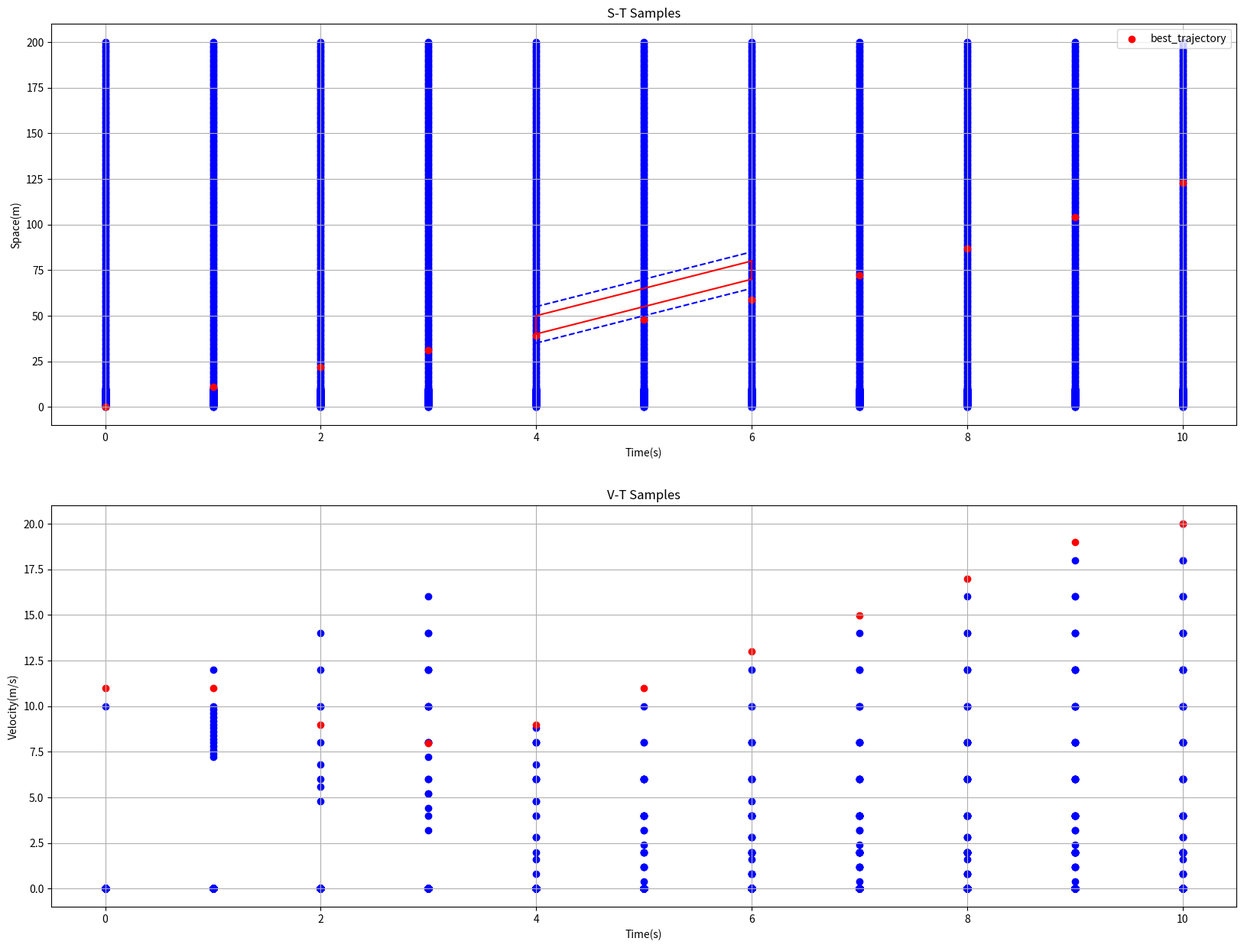

Python code for this plot:
import bisect
import numpy as np
import matplotlib.pyplot as plt
import math
import sys

## some const value
epsilon = sys.float_info.epsilon
# 正无穷大
positive_infinity = float('inf')
# 负无穷大
negative_infinity = float('-inf')

## truck Behavior -> from decision module
Behavior = 'Follow'  # Overtake / Follow / Stop

# Parameters
Car_Config = {
    'initial_velocity': 10.0,
    'max_acceleration': 2.0,
    'max_deceleration': -3.0,
    'max_velocity': 27.0,
    'min_velocity': 0.0,
    'max_jerk': 2.0,
    'min_jerk': -2.0,
}

FLAGS_planning_upper_speed_limit = 27.0
FLAGS_enable_dp_reference_speed = True

ref_v = 15.0  # m/s
target_s = 150.0  # m
# Obstacle param
Obstacle_Config = {
    'obstacle_enter_time': 4.0,
    'obstacle_exit_time': 6.0,
    'obstacle_length': 10.0,
    'obstacle_speed': 15.0,
    'obstacle_distance': 0.0,
    # safe bound
    'overtake_safe_distance': 5.0,
    'follow_safe_distance': 5.0,
}

EM_Planner_Config = {
    'total_length_t': 10.0,  # 规划总时间
    'unit_t': 1.0,  # 采样时间间隔
    'total_length_s': 200.0,  # 规划总距离
    'dense_unit_s': 0.1,  # 稠密距离间隔
    'sparse_unit_s': 1.0,  # 稀疏距离间隔
    'dense_dimension_s': 101,  # 稠密距离采样个数

    ## penalty config
    'spatial_potential_penalty': 100.0,  # spatial cost weight
    'reference_weight': 0.0,  # reference cost weight
    'exceed_speed_penalty': 1000.0,  # over speed penalty weight
    'low_speed_penalty': 10.0,  # low speed penalty weight
    'default_speed_cost': 1000.0,  # default speed cost
    'reference_speed_penalty': 100.0,  # hope to close to cruise speed
    'accel_penalty': 1.0,
    'decel_penalty': 1.0,
    'positive_jerk_coeff': 1.0,
    'negative_jerk_coeff': 1.0,
    'obstacle_weight': 1.0,
    'default_obstacle_cost': 10000.0
}

SPEED_LIMIT = []
CRUISE_SPEED = 25.0


class SpeedPoint:

    def __init__(self, s, t, v):
        self.s = s
        self.t = t
        self.v = v

    def set_s(self, s):
        self.s = s

    def set_t(self, t):
        self.t = t

    def set_v(self, v):
        self.v = v


class STGraphMessage:

    def __init__(self, c, r):
        self.c = c
        self.r = r


class STPoint:

    def __init__(self, s, t):
        self.s = s
        self.t = t


class STGraphPoint:

    def __init__(self) -> None:
        self.index_t = 0
        self.index_s = 0
        self.optimal_speed = 0.0
        self.reference_cost = 0.0
        self.obstacle_cost = 0.0
        self.spatial_potential_cost = 0.0
        self.total_cost = positive_infinity
        self.pre_point = None
        self.point = STPoint

    def Init(self, index_t, index_s, st_point: STPoint):
        self.index_t = index_t
        self.index_s = index_s
        self.point = st_point


class Trajectory:

    def __init__(self, trajectory_id, s, v, a, jerk, t):
        self.id = trajectory_id
        self.s = s
        self.v = v
        self.a = a
        self.jerk = jerk
        self.t = t


class TrajectoryPoint:

    def __init__(self, s, v, a, jerk, t):
        self.s = s
        self.v = v
        self.a = a
        self.jerk = jerk
        self.t = t


class Obstacle:

    def __init__(self, obstacle_enter_time, obstacle_exit_time,
                 obstacle_length, obstacle_speed, obstacle_distance,
                 ego_initial_velocity):
        self.obstacle_enter_time = obstacle_enter_time
        self.obstacle_exit_time = obstacle_exit_time
        self.obstacle_length = obstacle_length
        self.obstacle_speed = obstacle_speed
        self.obstacle_distance = obstacle_distance
        self.ego_initial_velocity = ego_initial_velocity
        self.obstacle_coordinate_in_S_T_graph = []
        self.safe_bound = []

    def calculate_obstacle_coordinate_in_S_T_graph(self):
        # 定义平行四边形的四个顶点坐标
        # B------------------->C
        # ^                    |
        # |                    |
        # |                    v
        # A--------------------D
        A = (self.obstacle_enter_time,
             self.obstacle_enter_time * self.ego_initial_velocity +
             self.obstacle_distance)
        B = (self.obstacle_enter_time,
             self.obstacle_enter_time * self.ego_initial_velocity +
             self.obstacle_distance + self.obstacle_length)
        C = (self.obstacle_exit_time,
             self.obstacle_enter_time * self.ego_initial_velocity +
             (self.obstacle_exit_time - self.obstacle_enter_time) *
             self.obstacle_speed + self.obstacle_length +
             self.obstacle_distance)
        D = (self.obstacle_exit_time,
             self.obstacle_enter_time * self.ego_initial_velocity +
             (self.obstacle_exit_time - self.obstacle_enter_time) *
             self.obstacle_speed + self.obstacle_distance)
        self.obstacle_coordinate_in_S_T_graph = [A, B, C, D]

    def calculate_safe_bound(self, overtake_safe_distance,
                             follow_safe_distance):
        # define bound [[begin point x, end point x],[begin point y, end point y]]
        overtake_bound = [[
            self.obstacle_coordinate_in_S_T_graph[1][0],
            self.obstacle_coordinate_in_S_T_graph[2][0]
        ],
                          [
                              self.obstacle_coordinate_in_S_T_graph[1][1] +
                              overtake_safe_distance,
                              self.obstacle_coordinate_in_S_T_graph[2][1] +
                              overtake_safe_distance
                          ]]
        follow_bound = [[
            self.obstacle_coordinate_in_S_T_graph[0][0],
            self.obstacle_coordinate_in_S_T_graph[3][0]
        ],
                        [
                            self.obstacle_coordinate_in_S_T_graph[0][1] -
                            follow_safe_distance,
                            self.obstacle_coordinate_in_S_T_graph[3][1] -
                            follow_safe_distance
                        ]]
        #[[overtake: (t0,t1) , (s0,s1)], [follow: (t0,t1) , (s0,s1)]]
        self.safe_bound = [overtake_bound, follow_bound]


class DPSTCost:

    def __init__(self, obstacle: Obstacle, init_point: TrajectoryPoint,
                 total_t, total_s, unit_t):
        self.obstacle = obstacle
        self.init_point = init_point
        self.total_t = total_t
        self.total_s = total_s
        self.unit_t = unit_t
        self.accel_cost_list = [-1.0] * 200  # 存储加速度cost的值，避免重复运算
        self.jerk_cost_list = [-1.0] * 400  # 存储jerk cost的值，避免重复运算

    def get_obstacle_cost(self, point: STGraphPoint):
        print("get_obstacle_cost")
        cost = 0.0
        s = point.point.s
        t = point.point.t

        obstacle = self.obstacle
        obstacle_coordinate_in_S_T_graph = obstacle.obstacle_coordinate_in_S_T_graph
        safe_bound = obstacle.safe_bound
        obstacle_speed = obstacle.obstacle_speed

        obstacle_enter_t = obstacle_coordinate_in_S_T_graph[0][0]
        obstacle_enter_t_idx = obstacle_enter_t / self.unit_t

        obstacle_exit_t = obstacle_coordinate_in_S_T_graph[2][0]
        obstacle_exit_t_idx = obstacle_exit_t / self.unit_t

        obstacle_enter_s_lower_bound = obstacle_coordinate_in_S_T_graph[0][1]
        obstacle_enter_s_upper_bound = obstacle_coordinate_in_S_T_graph[1][1]

        obstacle_exit_s_lower_bound = obstacle_coordinate_in_S_T_graph[3][1]
        obstacle_exit_s_upper_bound = obstacle_coordinate_in_S_T_graph[2][1]

        obstacle_overtake_enter_s_safe_bound = safe_bound[0][1][0]
        obstacle_overtake_exit_s_safe_bound = safe_bound[0][1][1]
        obstacle_follow_enter_s_safe_bound = safe_bound[1][1][0]
        obstacle_follow_exit_s_safe_bound = safe_bound[1][1][1]

        obstacle_s_upper_bound_by_time_idx = obstacle_enter_s_upper_bound + obstacle_speed * self.unit_t * (
            t - obstacle_enter_t)

        obstacle_s_lower_bound_by_time_idx = obstacle_enter_s_lower_bound + obstacle_speed * self.unit_t * (
            t - obstacle_enter_t)

        obstacle_overtake_s_safe_bound_by_time_idx = obstacle_overtake_enter_s_safe_bound + obstacle_speed * self.unit_t * (
            t - obstacle_enter_t)

        obstacle_follow_s_safe_bound_by_time_idx = obstacle_follow_enter_s_safe_bound + obstacle_speed * self.unit_t * (
            t - obstacle_enter_t)

        print(
            "obstacle_overtake_enter_s_safe_bound: {} obstacle_overtake_exit_s_safe_bound: {} obstacle_follow_enter_safe_bound: {} obstacle_follow_exit_safe_bound: {}"
            .format(obstacle_overtake_enter_s_safe_bound,
                    obstacle_overtake_exit_s_safe_bound,
                    obstacle_follow_enter_s_safe_bound,
                    obstacle_follow_exit_s_safe_bound))
        ## TODO
        if t >= obstacle_enter_t and t <= obstacle_exit_t:
            ## selected ego Behavior
            if Behavior is 'Follow' and s >= obstacle_s_lower_bound_by_time_idx:
                return positive_infinity
            elif Behavior is 'Overtake' and s <= obstacle_s_upper_bound_by_time_idx:
                return positive_infinity

            if s >= obstacle_s_lower_bound_by_time_idx and s <= obstacle_s_upper_bound_by_time_idx:
                return positive_infinity
            elif s > obstacle_s_upper_bound_by_time_idx and s < obstacle_overtake_s_safe_bound_by_time_idx:
                s_diff = Obstacle_Config[
                    'overtake_safe_distance'] + obstacle_s_upper_bound_by_time_idx - s
                cost += EM_Planner_Config[
                    'obstacle_weight'] * EM_Planner_Config[
                        'default_obstacle_cost'] * s_diff * s_diff
            elif s < obstacle_s_lower_bound_by_time_idx and s > obstacle_follow_s_safe_bound_by_time_idx:
                s_diff = Obstacle_Config[
                    'follow_safe_distance'] - obstacle_s_lower_bound_by_time_idx + s
                cost += EM_Planner_Config[
                    'obstacle_weight'] * EM_Planner_Config[
                        'default_obstacle_cost'] * s_diff * s_diff

        else:
            print("out of obstacle time range")

        print("obstacle_enter_t_idx: {} obstacle_exit_t_idx: {}".format(
            obstacle_enter_t_idx, obstacle_exit_t_idx))

        print("obstacle_coordinate_in_S_T_graph: {}".format(
            obstacle_coordinate_in_S_T_graph))
        print("safe_bound: {}".format(safe_bound))
        print("*********************************")
        return 0.0

    def get_spatial_potential_cost(self, point: STGraphPoint):
        print("get_spatial_potential_cost")
        spatial_potential_cost = (
            self.total_s -
            point.point.s) * EM_Planner_Config['spatial_potential_penalty']
        print("*********************************")
        return spatial_potential_cost

    ##TODO current not used
    def get_reference_cost(self, point: STPoint, reference_point: STPoint):
        print("get_reference_cost")
        reference_cost = EM_Planner_Config['reference_weight'] * (
            point.s - reference_point.s) * (point.s -
                                            reference_point.s) * self.unit_t
        print("*********************************")
        return reference_cost

    def get_speed_cost(self, first: STPoint, second: STPoint, speed_limit,
                       cruise_speed):
        print("get_speed_cost")
        speed_cost = 0.0
        speed = (second.s - first.s) / self.unit_t
        print("speed: {}".format(speed))
        if speed < 0.0:
            return positive_infinity
        det_speed = (speed - speed_limit) / speed_limit
        if det_speed > 0.0:
            print("det_speed is positive")
            speed_cost += EM_Planner_Config[
                'exceed_speed_penalty'] * EM_Planner_Config[
                    'default_speed_cost'] * det_speed * det_speed * self.unit_t
        elif det_speed < 0.0:
            print("det_speed is negative")
            speed_cost += EM_Planner_Config[
                'low_speed_penalty'] * EM_Planner_Config[
                    'default_speed_cost'] * -det_speed * self.unit_t

        if FLAGS_enable_dp_reference_speed:
            diff_speed = speed - cruise_speed
            speed_cost += EM_Planner_Config[
                'reference_speed_penalty'] * EM_Planner_Config[
                    'default_speed_cost'] * abs(diff_speed) * self.unit_t
        print("*********************************")
        return speed_cost

    def get_accel_cost(self, accel):
        print("get_accel_cost")
        cost = 0.0
        kEpsilon = 0.1
        kShift = 100.0
        accel_key = int(accel / kEpsilon + 0.5 + kShift)
        print("accel_key: {}".format(accel_key))

        if accel_key >= len(self.accel_cost_list):
            print("accel_key is out of range, return inf")
            return positive_infinity

        if self.accel_cost_list[accel_key] < 0.0:
            accel_sq = accel * accel
            max_acc = Car_Config['max_acceleration']
            max_dec = Car_Config['max_deceleration']
            accel_penalty = EM_Planner_Config['accel_penalty']
            decel_penalty = EM_Planner_Config['decel_penalty']

            if accel > 0.0:
                cost = accel_penalty * accel_sq
            else:
                cost = decel_penalty * accel_sq

            cost += accel_sq * decel_penalty * decel_penalty / (
                1.0 + np.exp(1.0 * (accel - max_dec))
            ) + accel_sq * accel_penalty * accel_penalty / (
                1.0 + np.exp(-1.0 * (accel - max_acc)))
            self.accel_cost_list[accel_key] = cost
        else:
            cost = self.accel_cost_list[accel_key]
        print("*********************************")
        return cost * self.unit_t

    def get_accel_cost_by_two_point(self, pre_speed, first: STPoint,
                                    second: STPoint):
        print("get_accel_cost_by_two_point")
        current_speed = (second.s - first.s) / self.unit_t
        print("current_speed: {} pre_speed: {}".format(current_speed,
                                                       pre_speed))
        accel = (current_speed - pre_speed) / self.unit_t
        print("accel: {}".format(accel))
        print("*********************************")
        return self.get_accel_cost(accel)

    def get_accel_cost_by_three_point(self, first: STPoint, second: STPoint,
                                      third: STPoint):
        print("get_accel_cost_by_three_point")
        accel = (first.s + third.s - 2.0 * second.s) / (self.unit_t *
                                                        self.unit_t)
        print("accel: {}".format(accel))
        print("*********************************")
        return self.get_accel_cost(accel)

    def get_jerk_cost(self, jerk):
        print("get_jerk_cost")
        cost = 0.0
        kEpsilon = 0.1
        kShift = 200.0
        jerk_key = int(jerk / kEpsilon + 0.5 + kShift)
        if jerk_key >= len(self.jerk_cost_list):
            return positive_infinity

        if self.jerk_cost_list[jerk_key] < 0.0:
            jerk_sq = jerk * jerk
            if jerk > 0.0:
                cost = EM_Planner_Config[
                    'positive_jerk_coeff'] * jerk_sq * self.unit_t
            else:
                cost = EM_Planner_Config[
                    'negative_jerk_coeff'] * jerk_sq * self.unit_t
            self.jerk_cost_list[jerk_key] = cost
        else:
            cost = self.jerk_cost_list[jerk_key]
        print("*********************************")
        return cost

    def get_jerk_cost_by_two_point(self, pre_speed, pre_acc,
                                   pre_point: STPoint, curr_point: STPoint):
        print("get_jerk_cost_by_two_point")
        curr_speed = (curr_point.s - pre_point.s) / self.unit_t
        curr_accel = (curr_speed - pre_speed) / self.unit_t
        jerk = (curr_accel - pre_acc) / self.unit_t
        print("jerk: {}".format(jerk))
        print("*********************************")
        return self.get_jerk_cost(jerk)

    def get_jerk_cost_by_three_point(self, first_speed, first_point: STPoint,
                                     second_point: STPoint,
                                     third_point: STPoint):
        print("get_jerk_cost_by_three_point")
        pre_speed = (second_point.s - first_point.s) / self.unit_t
        pre_acc = (pre_speed - first_speed) / self.unit_t
        curr_speed = (third_point.s - second_point.s) / self.unit_t
        curr_acc = (curr_speed - pre_speed) / self.unit_t
        jerk = (curr_acc - pre_acc) / self.unit_t
        print("jerk: {}".format(jerk))
        print("*********************************")
        return self.get_jerk_cost(jerk)

    def get_jerk_cost_by_four_point(self, first: STPoint, second: STPoint,
                                    third: STPoint, fourth: STPoint):
        print("get_jerk_cost_by_four_point")
        jerk = (fourth.s - 3.0 * third.s + 3.0 * second.s -
                first.s) / (self.unit_t * self.unit_t * self.unit_t)
        print("jerk: {}".format(jerk))
        print("*********************************")
        return self.get_jerk_cost(jerk)


class EMPlanner:

    def __init__(self, target_s, ref_v, initial_velocity, max_velocity,
                 min_velocity, max_acceleration, max_deceleration, max_jerk,
                 min_jerk, obstacle: Obstacle, init_point: TrajectoryPoint):
        self.target_s = target_s
        self.ref_v = ref_v
        self.initial_velocity = initial_velocity
        self.max_acceleration = max_acceleration
        self.max_deceleration = max_deceleration
        self.min_velocity = min_velocity
        self.max_velocity = max_velocity
        self.max_jerk = max_jerk
        self.min_jerk = min_jerk

        self.total_length_t = EM_Planner_Config['total_length_t']
        self.unit_t = EM_Planner_Config['unit_t']
        self.dimension_t = 0
        self.total_length_s = EM_Planner_Config['total_length_s']
        self.dense_unit_s = EM_Planner_Config['dense_unit_s']
        self.sparse_unit_s = EM_Planner_Config['sparse_unit_s']
        self.dense_dimension_s = EM_Planner_Config['dense_dimension_s']
        self.sparse_dimension_s = 0
        self.dimension_s = 0

        self.cost_table = None
        self.spatial_distance_by_index = None
        self.speed_limit_by_index = None
        self.dp_st_cost = DPSTCost(obstacle, init_point,
                                   EM_Planner_Config['total_length_t'],
                                   target_s, EM_Planner_Config['unit_t'])
        self.init_point = init_point

    def init_cost_table(self):
        print("init_cost_table")
        if self.unit_t < epsilon:
            print("unit_t is smaller than the epsilon")
            return False
        if self.dense_dimension_s < 1:
            print("dense_dimension_s is at least 1")
            return False
        self.dimension_t = math.ceil(self.total_length_t / self.unit_t) + 1
        print("dimension_t: {}".format(self.dimension_t))
        sparse_length_s = self.total_length_s - (self.dense_dimension_s -
                                                 1) * self.dense_unit_s
        print("sparse_length_s: {}".format(sparse_length_s))
        self.sparse_dimension_s = math.ceil(
            sparse_length_s /
            self.sparse_unit_s) if sparse_length_s > epsilon else 0
        print("sparse_dimension_s: {}".format(self.sparse_dimension_s))
        self.dense_dimension_s = self.dense_dimension_s if sparse_length_s > epsilon else (
            math.ceil(self.total_length_s / self.dense_unit_s) + 1)
        print("dense_dimension_s: {}".format(self.dense_dimension_s))
        self.dimension_s = self.dense_dimension_s + self.sparse_dimension_s
        print("dimension_s: {} dense_dimension_s: {} sparse_dimension_s: {}".
              format(self.dimension_s, self.dense_dimension_s,
                     self.sparse_dimension_s))

        if self.dimension_t < 1 or self.dimension_s < 1:
            print("Dp st cost table size incorrect")
            return False

        self.cost_table = [[STGraphPoint() for _ in range(self.dimension_s)]
                           for _ in range(self.dimension_t)]
        print("len(self.cost_table): {}".format(len(self.cost_table)))
        print("len(self.cost_table[0]): {}".format(len(self.cost_table[0])))

        curr_t = 0.0
        print("init cost table loop")
        for i in range(0, len(self.cost_table)):
            # print("i: {}".format(i))

            # print("curr_t: {}".format(curr_t))
            curr_s = 0.0
            print("init cost table dense part")

            for j in range(0, self.dense_dimension_s):
                # print("j: {}".format(j))
                self.cost_table[i][j].Init(i, j, STPoint(curr_s, curr_t))
                curr_s += self.dense_unit_s
            print("============================")

            print("init cost table sparse part")
            curr_s = (self.dense_dimension_s -
                      1) * self.dense_unit_s + self.sparse_unit_s

            for j in range(self.dense_dimension_s, len(self.cost_table[i])):
                # print("j: {}".format(j))
                self.cost_table[i][j].Init(i, j, STPoint(curr_s, curr_t))
                curr_s += self.sparse_unit_s
            curr_t += self.unit_t
            print("============================")

        self.spatial_distance_by_index = [0.0] * len(self.cost_table[0])
        for i in range(0, len(self.cost_table[0])):
            self.spatial_distance_by_index[i] = self.cost_table[0][i].point.s

        print("display init cost table")
        for i in range(len(self.cost_table)):
            for j in range(len(self.cost_table[0])):
                print("(i: {} , j: {}) t: {} s: {}".format(
                    i, j, self.cost_table[i][j].point.t,
                    self.cost_table[i][j].point.s))
        print("============================")
        print("spatial_distance_by_index: {}".format(
            self.spatial_distance_by_index))
        # print("============================")
        print("*********************************")

    ##TODO just simple use, need to get the speed limit more accuracy
    def init_speed_limit_look_up(self):
        SPEED_LIMIT = [FLAGS_planning_upper_speed_limit] * self.dimension_s
        self.speed_limit_by_index = SPEED_LIMIT

    def calculate_total_cost(self):
        print("calculate_total_cost")
        # t corresponding to col 列
        # s corresponding to row 行
        next_highest_row = 0
        next_lowest_row = 0

        print("calculate total cost loop")
        for c in range(len(self.cost_table)):

            highest_row = 0
            lowest_row = len(self.cost_table[-1]) - 1

            count = next_highest_row - next_lowest_row + 1
            print("count: {}".format(count))
            print("dimense_s: ( {} , {} )".format(0.0,
                                                  len(self.cost_table[0])))
            print("next_highest_row: {} next_lowest_row: {}".format(
                next_highest_row, next_lowest_row))
            if count > 0:
                print("calulate cost at loop")
                for r in range(next_lowest_row, next_highest_row + 1):
                    msg = STGraphMessage(c, r)
                    self.calculate_cost_at(msg)
                print("============================")

            print("get row range loop")

            for r in range(next_lowest_row, next_highest_row + 1):
                # print("(c: {} , r: {})".format(c, r))
                if self.cost_table[c][r].total_cost < positive_infinity:
                    h_r, l_r = self.get_row_range(self.cost_table[c][r])
                    # print("h_r: {} l_r: {}".format(h_r, l_r))
                    highest_row = max(highest_row, h_r)
                    lowest_row = min(lowest_row, l_r)

            print("============================")
            next_highest_row = highest_row
            next_lowest_row = lowest_row
        print("============================")

        print("display final cost table")
        for i in range(len(self.cost_table)):
            for j in range(len(self.cost_table[0])):
                print(
                    "(i: {} , j: {}) t: {} s: {} optimal_speed: {} reference_cost: {} obstacle_cost: {} spatial_potential_cost: {} total_cost: {}"
                    .format(i, j, self.cost_table[i][j].point.t,
                            self.cost_table[i][j].point.s,
                            self.cost_table[i][j].optimal_speed,
                            self.cost_table[i][j].reference_cost,
                            self.cost_table[i][j].obstacle_cost,
                            self.cost_table[i][j].spatial_potential_cost,
                            self.cost_table[i][j].total_cost))
        print("============================")
        print("#########################################")

    def calculate_cost_at(self, msg: STGraphMessage):
        print("calculate_cost_at")
        c = msg.c
        r = msg.r
        print("(c: {} r: {})".format(c, r))

        cost_cr = self.cost_table[c][r]

        cost_cr.obstacle_cost = self.dp_st_cost.get_obstacle_cost(cost_cr)

        if cost_cr.obstacle_cost >= positive_infinity:
            print("trajectory is in obstacle range, return directly")
            print("============================")
            return

        cost_cr.spatial_potential_cost = self.dp_st_cost.get_spatial_potential_cost(
            cost_cr)

        cost_init = self.cost_table[0][0]
        if c == 0:
            print("c == 0, return directly")
            cost_cr.total_cost = 0.0
            cost_cr.optimal_speed = self.init_point.v
            print("============================")
            return
        speed_limit = self.speed_limit_by_index[r]
        cruise_speed = CRUISE_SPEED

        # 两个连续时间点的距离小于min_s_consider_speed的时候，将这两个点之间的运动简化为匀加速，当大于此值是可以考虑更复杂的运动模型
        min_s_consider_speed = self.dense_unit_s * self.dimension_t

        # 计算除初始点外，第一个点的加速度，用当前点的s/unit_t得到当前点的速度,再用当前点的速度减去初始速度 / unit_t 得到该点的加速度值
        if c == 1:
            print("c == 1")

            # s = v0 * t + 1/2 * a * t^2
            # a = 2 * ( s(1) / unit_t - init_v) / unit_t
            print("r: {} curr_point: (t: {} (idx: {}) s: {} (idx: {}))".format(
                r, cost_cr.point.t, cost_cr.index_t, cost_cr.point.s,
                cost_cr.index_s))
            acc = 2 * (cost_cr.point.s / self.unit_t -
                       self.init_point.v) / self.unit_t
            speed = self.init_point.v + acc * self.unit_t
            print("estimate acc: {} estimate speed: {}".format(acc, speed))
            if acc < self.max_deceleration or acc > self.max_acceleration:
                print(
                    "acc < self.max_deceleration or acc > self.max_acceleration"
                )
                return
            # 如果第一个点的速度接近于0，证明第一个点的减速度特别大，如果当前s已经大于min_s_consider_speed的时候就不能进行运动简化
            ##TODO to be update the description
            if speed < -epsilon and cost_cr.point.s > min_s_consider_speed:
                print(
                    "speed < -epsilon and cost_cr.point.s > min_s_consider_speed"
                )
                return

            # collision check
            if self.check_over_lop_on_dp_st_graph():
                print("is collision")
                return
            edge_cost = self.calculate_edge_cost_for_second_col(
                r, speed_limit, cruise_speed)
            cost_cr.total_cost = cost_cr.obstacle_cost + cost_cr.spatial_potential_cost + cost_init.total_cost + edge_cost
            cost_cr.pre_point = cost_init
            cost_cr.optimal_speed = speed
            print(
                "current_total_cost: {} = obstacle_cost: {} + spatial_potential_cost: {} + pre_total_cost: {} + edge_cost: {}"
                .format(cost_cr.total_cost, cost_cr.obstacle_cost,
                        cost_cr.spatial_potential_cost, cost_init.total_cost,
                        edge_cost))
            print("============================")
            return

        # 计算当前状态下可以行驶到最远的S位置的索引
        k_speed_range_buffer = 0.2
        ##TODO 为啥是减去max speed * unit t ??
        pre_lowest_s = cost_cr.point.s - FLAGS_planning_upper_speed_limit * (
            1 + k_speed_range_buffer) * self.unit_t

        print("cost_cr.point.s: {} pre_lowest_s: {}".format(
            cost_cr.point.s, pre_lowest_s))

        pre_lowest_idx = bisect.bisect_left(self.spatial_distance_by_index,
                                            pre_lowest_s)

        r_low = 0
        if pre_lowest_idx == len(self.spatial_distance_by_index):
            r_low = self.dimension_s - 1
        else:
            r_low = pre_lowest_idx

        r_pre_size = r - r_low + 1

        print("r_pre_size: {} = r: {} - r_row: {} + 1".format(
            r_pre_size, r, r_low))
        pre_col = self.cost_table[c - 1]
        curr_speed_limit = speed_limit

        if c == 2:
            print("c == 2")

            for i in range(r_pre_size):
                # print("Here")
                r_pre = r - i
                print("r_pre: {} = r: {} - i: {}".format(r_pre, r, i))
                if (math.isinf(pre_col[r_pre].total_cost)
                        or pre_col[r_pre].pre_point is None):
                    print(
                        "math.isinf(pre_col[r_pre].total_cost)  or pre_col[r_pre].pre_point is None"
                    )
                    continue
                # use curr_v = (point.s - pre_point.s) / unit_t as current v
                # use pre_v = (pre_point.s - prepre_point.s) / unit_t as pre_v
                # current acc estimate: curr_a = (curr_v - pre_v) / unit_t = (point.s  + prepre_point.s - 2 * pre_point.s) / (unit_t)^2
                print(
                    "r: {} curr_point: (t: {} (idx: {}) s: {} (idx: {}) optimal_v: {})\nr_pre: {} pre_point: (t: {} (idx: {}) s: {} (idx: {}) optimal_v: {}))"
                    .format(r, cost_cr.point.t, cost_cr.index_t,
                            cost_cr.point.s, cost_cr.index_s,
                            cost_cr.optimal_speed, r_pre,
                            pre_col[r_pre].point.t, pre_col[r_pre].index_t,
                            pre_col[r_pre].point.s, pre_col[r_pre].index_s,
                            pre_col[r_pre].optimal_speed))
                curr_a = 2 * (
                    (cost_cr.point.s - pre_col[r_pre].point.s) / self.unit_t -
                    pre_col[r_pre].optimal_speed) / self.unit_t
                speed = pre_col[r_pre].optimal_speed + curr_a * self.unit_t
                print("estimate acc: {} estimate speed: {}".format(
                    curr_a, speed))
                if curr_a < self.max_deceleration or curr_a > self.max_acceleration:
                    print(
                        "acc < self.max_deceleration or acc > self.max_acceleration"
                    )
                    continue

                if speed < -epsilon and cost_cr.point.s > min_s_consider_speed:
                    print(
                        "speed < -epsilon and cost_cr.point.s > min_s_consider_speed"
                    )
                    continue

                if self.check_over_lop_on_dp_st_graph():
                    print("is collision")
                    continue

                curr_speed_limit = min(curr_speed_limit,
                                       self.speed_limit_by_index[r_pre])
                edge_cost = self.calculate_edge_cost_for_third_col(
                    r, r_pre, curr_speed_limit, cruise_speed)
                cost = cost_cr.obstacle_cost + cost_cr.spatial_potential_cost + pre_col[
                    r_pre].total_cost + edge_cost

                print(
                    "current_total_cost: {} = obstacle_cost: {} + spatial_potential_cost: {} + pre_total_cost: {} + edge_cost: {}"
                    .format(cost, cost_cr.obstacle_cost,
                            cost_cr.spatial_potential_cost,
                            pre_col[r_pre].total_cost, edge_cost))
                if cost < cost_cr.total_cost:
                    cost_cr.total_cost = cost
                    cost_cr.pre_point = pre_col[r_pre]
                    cost_cr.optimal_speed = pre_col[
                        r_pre].optimal_speed + curr_a * self.unit_t
            print("============================")
            return

        print("c >= 2")
        for i in range(r_pre_size):
            r_pre = r - i
            print("r_pre: {} = r: {} - i: {}".format(r_pre, r, i))
            if math.isinf(pre_col[r_pre].total_cost):
                print("pre total cost is inf")
                continue
            if pre_col[r_pre].pre_point is None:
                print("pre_col pre_point is None")
                continue
            # use curr_v = (point.s - pre_point.s) / unit_t as current v
            # use pre_v = (pre_point.s - prepre_point.s) / unit_t as pre_v
            # current acc estimate: curr_a = (curr_v - pre_v) / unit_t = (point.s  + prepre_point.s - 2 * pre_point.s) / (unit_t)^2
            curr_a = 2 * (
                (cost_cr.point.s - pre_col[r_pre].point.s) / self.unit_t -
                pre_col[r_pre].optimal_speed) / self.unit_t
            if curr_a < self.max_deceleration or curr_a > self.max_acceleration:
                print("curr_a is out of range")
                continue

            if pre_col[
                    r_pre].optimal_speed + curr_a * self.unit_t < -epsilon and cost_cr.point.s > min_s_consider_speed:
                print(
                    "next speed is small than -epsilon and the point_s is larger than the min_s_consider_speed"
                )
                continue

            if self.check_over_lop_on_dp_st_graph():
                print("is collision")
                continue

            r_prepre = pre_col[r_pre].pre_point.index_s

            prepre_graph_point = self.cost_table[c - 2][r_prepre]

            if math.isinf(prepre_graph_point.total_cost):
                print("prepre total cost is inf")
                continue
            if prepre_graph_point.pre_point is None:
                print("prepre_col pre_point is None")
                continue

            triple_pre_point = prepre_graph_point.pre_point.point
            prepre_point = prepre_graph_point.point
            pre_point = pre_col[r_pre].point
            curr_point = cost_cr.point

            curr_speed_limit = min(curr_speed_limit,
                                   self.speed_limit_by_index[r_pre])
            edge_cost = self.calculate_edge_cost(triple_pre_point,
                                                 prepre_point, pre_point,
                                                 curr_point, curr_speed_limit,
                                                 cruise_speed)
            cost = cost_cr.obstacle_cost + cost_cr.spatial_potential_cost + pre_col[
                r_pre].total_cost + edge_cost
            print(
                "current_total_cost: {} = obstacle_cost: {} + spatial_potential_cost: {} + pre_total_cost: {} + edge_cost: {}"
                .format(cost, cost_cr.obstacle_cost,
                        cost_cr.spatial_potential_cost,
                        pre_col[r_pre].total_cost, edge_cost))
            if cost < cost_cr.total_cost:
                cost_cr.total_cost = cost
                cost_cr.pre_point = pre_col[r_pre]
                cost_cr.optimal_speed = pre_col[
                    r_pre].optimal_speed + curr_a * self.unit_t
        print("============================")
        print("*********************************")

    ##TODO Placeholder
    def check_over_lop_on_dp_st_graph(self):
        print("check_over_lop_on_dp_st_graph")

        print("*********************************")
        return False

    # calculate the s range for next step
    def get_row_range(self, point: STGraphPoint):
        # print("get_row_range")
        h_r = 0
        l_r = 0
        v0 = 0.0
        acc_coeff = 0.5
        # if pre point is none set the v0 as the init v, otherwise, set the v0 as the current point speed
        if point.pre_point is None:
            # print("point.pre_point is None")
            v0 = self.init_point.v
        else:
            # print("point.pre_point not None")
            v0 = point.optimal_speed

        max_s_size = self.dimension_s - 1
        # t^2
        t_squared = self.unit_t * self.unit_t
        ## calculate s upper bound
        # use max acceleration to compute the max s we can reach s = v0 * t + 0.5 * a * t^2
        s_upper_bound = v0 * self.unit_t + acc_coeff * self.max_acceleration * t_squared + point.point.s
        print("s_upper_bound: {}".format(s_upper_bound))

        next_highest_idx = bisect.bisect_left(self.spatial_distance_by_index,
                                              s_upper_bound)

        if next_highest_idx == len(self.spatial_distance_by_index):
            h_r = max_s_size
        else:
            h_r = next_highest_idx

        ## calculate s lower bound
        # use max deceleration, s is monotonically increasing
        s_lower_bound = max(
            0.0, v0 * self.unit_t +
            acc_coeff * self.max_deceleration * t_squared) + point.point.s
        print("s_lower_bound: {}".format(s_lower_bound))

        next_lowest_idx = bisect.bisect_left(self.spatial_distance_by_index,
                                             s_lower_bound)

        if next_lowest_idx == len(self.spatial_distance_by_index):
            l_r = max_s_size
        else:
            l_r = next_lowest_idx
        # print("*********************************")
        return h_r, l_r

    def retrieve_speed_profile(self):
        print("retrieve_speed_profile")
        min_cost = positive_infinity
        best_end_point = None
        for cur_point in self.cost_table[-1]:
            if (not math.isinf(
                    cur_point.total_cost)) and cur_point.total_cost < min_cost:
                best_end_point = cur_point
                min_cost = cur_point.total_cost
                # print("best_end_point: {} min_cost: {}".format(
                #     best_end_point, min_cost))

        if best_end_point is None:
            print("Fail to find best feasiable speed profile")

        speed_profile = []
        cur_point = best_end_point
        while cur_point is not None:
            speed_point = SpeedPoint(0, 0, 0)
            speed_point.set_s(cur_point.point.s)
            speed_point.set_t(cur_point.point.t)
            speed_point.set_v(cur_point.optimal_speed)
            speed_profile.append(speed_point)
            cur_point = cur_point.pre_point

        speed_profile.reverse()

        for i in range(0, len(speed_profile) - 1):
            v = (speed_profile[i + 1].s - speed_profile[i].s) / (
                speed_profile[i + 1].t - speed_profile[i].t + 1e-3)
            speed_profile[i].set_v(v)
        print("*********************************")
        return speed_profile

    def calculate_edge_cost(self, first: STPoint, second: STPoint,
                            third: STPoint, fourth: STPoint, speed_limit,
                            cruise_speed):
        print("calculate_edge_cost")
        speed_cost = self.dp_st_cost.get_speed_cost(third, fourth, speed_limit,
                                                    cruise_speed)
        accel_cost = self.dp_st_cost.get_accel_cost_by_three_point(
            second, third, fourth)
        jerk_cost = self.dp_st_cost.get_jerk_cost_by_four_point(
            first, second, third, fourth)

        total_cost = speed_cost + accel_cost + jerk_cost
        print(
            "total_cost: {} = speed_cost: {} + accel_cost: {} + jerk_cost: {}".
            format(total_cost, speed_cost, accel_cost, jerk_cost))
        print("*********************************")
        return total_cost

    def calculate_edge_cost_for_second_col(self, row, speed_limit,
                                           cruise_speed):
        print("calculate_edge_cost_for_second_col")

        init_speed = self.init_point.v
        init_acc = self.init_point.a
        pre_point = self.cost_table[0][0]
        curr_point = self.cost_table[1][row]
        print(
            "curr_point:(t: {} (idx: {}), s: {} (idx: {}))  pre_point:(t: {} (idx: {}), s: {} (idx: {}))"
            .format(curr_point.point.t, curr_point.index_t, curr_point.point.s,
                    curr_point.index_s, pre_point.point.t, pre_point.index_t,
                    pre_point.point.s, pre_point.index_s))
        speed_cost = self.dp_st_cost.get_speed_cost(pre_point.point,
                                                    curr_point.point,
                                                    speed_limit, cruise_speed)
        accel_cost = self.dp_st_cost.get_accel_cost_by_two_point(
            init_speed, pre_point.point, curr_point.point)
        jerk_cost = self.dp_st_cost.get_jerk_cost_by_two_point(
            init_speed, init_acc, pre_point.point, curr_point.point)
        total_cost = speed_cost + accel_cost + jerk_cost
        print(
            "total_edge_cost: {} = speed_cost: {} + accel_cost: {} + jerk_cost: {}"
            .format(total_cost, speed_cost, accel_cost, jerk_cost))
        print("*********************************")
        return total_cost

    def calculate_edge_cost_for_third_col(self, curr_row, pre_row, speed_limit,
                                          cruise_speed):
        print("calculate_edge_cost_for_third_col")
        init_speed = self.init_point.v
        first = self.cost_table[0][0]
        second = self.cost_table[1][pre_row]
        third = self.cost_table[2][curr_row]

        print(
            "curr_point:(t: {} (idx: {}), s: {} (idx: {}))  pre_point:(t: {} (idx: {}), s: {} (idx: {}) prepre_point:(t: {} (idx: {}), s: {} (idx: {}))"
            .format(third.point.t, third.index_t, third.point.s, third.index_s,
                    second.point.t, second.index_t, second.point.s,
                    second.index_s, first.point.t, first.index_t,
                    first.point.s, first.index_s))
        speed_cost = self.dp_st_cost.get_speed_cost(second.point, third.point,
                                                    speed_limit, cruise_speed)
        accel_cost = self.dp_st_cost.get_accel_cost_by_three_point(
            first.point, second.point, third.point)
        jerk_cost = self.dp_st_cost.get_jerk_cost_by_three_point(
            init_speed, first.point, second.point, third.point)
        total_cost = speed_cost + accel_cost + jerk_cost

        print(
            "total_edge_cost: {} = speed_cost: {} + accel_cost: {} + jerk_cost: {}"
            .format(total_cost, speed_cost, accel_cost, jerk_cost))
        print("*********************************")
        return total_cost


if __name__ == "__main__":
    print("main function")
    init_trajectory_point = TrajectoryPoint(0.0, 10.0, 0.0, 0.0, 0.0)

    obstacle = Obstacle(Obstacle_Config['obstacle_enter_time'],
                        Obstacle_Config['obstacle_exit_time'],
                        Obstacle_Config['obstacle_length'],
                        Obstacle_Config['obstacle_speed'],
                        Obstacle_Config['obstacle_distance'],
                        Car_Config['initial_velocity'])
    obstacle.calculate_obstacle_coordinate_in_S_T_graph()
    obstacle.calculate_safe_bound(Obstacle_Config['overtake_safe_distance'],
                                  Obstacle_Config['follow_safe_distance'])

    EM_Planner = EMPlanner(target_s, ref_v, Car_Config['initial_velocity'],
                           Car_Config['max_velocity'],
                           Car_Config['min_velocity'],
                           Car_Config['max_acceleration'],
                           Car_Config['max_deceleration'],
                           Car_Config['max_jerk'], Car_Config['min_jerk'],
                           obstacle, init_trajectory_point)
    EM_Planner.init_cost_table()
    # print(
    #     "total_length_t: {}\nunit_t: {}\ndimension_t: {}\ntotal_length_s: {}\ndense_unit_s: {}\nsparse_unit_s: {}\ndense_dimension_s: {}\nsparse_dimenstion_s: {}\ndimension_s: {}"
    #     .format(
    #         EM_Planner.total_length_t,
    #         EM_Planner.unit_t,
    #         EM_Planner.dimension_t,
    #         EM_Planner.total_length_s,
    #         EM_Planner.dense_unit_s,
    #         EM_Planner.sparse_unit_s,
    #         EM_Planner.dense_dimension_s,
    #         EM_Planner.sparse_dimension_s,
    #         EM_Planner.dimension_s,
    #     ))
    EM_Planner.init_speed_limit_look_up()
    # print("speed limit: {}".format(EM_Planner.speed_limit_by_index))

    EM_Planner.calculate_total_cost()

    speed_profile = EM_Planner.retrieve_speed_profile()

    best_trajectory_t = []
    best_trajectory_s = []
    best_trajectory_v = []

    for value in speed_profile:
        best_trajectory_s.append(value.s)
        best_trajectory_t.append(value.t)
        best_trajectory_v.append(value.v)

    print("best_trajectory_t: {}".format(best_trajectory_t))
    print("best_trajectory_s: {}".format(best_trajectory_s))

    print("accel_cost_list: {}".format(EM_Planner.dp_st_cost.accel_cost_list))
    print("jerk_cost_list: {}".format(EM_Planner.dp_st_cost.jerk_cost_list))

    cost_table = EM_Planner.cost_table
    list_t = []
    list_s = []
    list_v = []

    for i in range(len(cost_table)):
        for j in range(len(cost_table[0])):
            cost_table_i_j = cost_table[i][j]
            list_t.append(cost_table_i_j.point.t)
            list_s.append(cost_table_i_j.point.s)
            list_v.append(cost_table_i_j.optimal_speed)

    plt.figure(figsize=(20, 15))
    obstacle_in_ST_graph = obstacle.obstacle_coordinate_in_S_T_graph
    safe_bound = obstacle.safe_bound
    plt.subplot(2, 1, 1)
    # plot obstacle coordinate in S-T graph

    plt.plot([obstacle_in_ST_graph[0][0], obstacle_in_ST_graph[3][0]],
             [obstacle_in_ST_graph[0][1], obstacle_in_ST_graph[3][1]], 'r')
    plt.plot([obstacle_in_ST_graph[1][0], obstacle_in_ST_graph[2][0]],
             [obstacle_in_ST_graph[1][1], obstacle_in_ST_graph[2][1]], 'r')
    plt.plot([obstacle_in_ST_graph[0][0], obstacle_in_ST_graph[1][0]],
             [obstacle_in_ST_graph[0][1], obstacle_in_ST_graph[1][1]], 'r')
    plt.plot([obstacle_in_ST_graph[3][0], obstacle_in_ST_graph[2][0]],
             [obstacle_in_ST_graph[3][1], obstacle_in_ST_graph[2][1]], 'r')

    # plot safe bound
    plt.plot(safe_bound[0][0], safe_bound[0][1], 'b--')
    plt.plot(safe_bound[1][0], safe_bound[1][1], 'b--')

    plt.scatter(list_t, list_s, color='blue')
    plt.scatter(best_trajectory_t,
                best_trajectory_s,
                color='red',
                label='best_trajectory')
    plt.xlabel('Time(s)')
    plt.ylabel('Space(m)')
    plt.title('S-T Samples')
    plt.legend()
    plt.grid()

    plt.subplot(2, 1, 2)
    plt.scatter(list_t, list_v, color='blue')

    plt.scatter(best_trajectory_t,
                best_trajectory_v,
                color='red',
                label='best_trajectory')
    plt.xlabel('Time(s)')
    plt.ylabel('Velocity(m/s)')
    plt.title('V-T Samples')
    plt.grid()

    plt.show()
